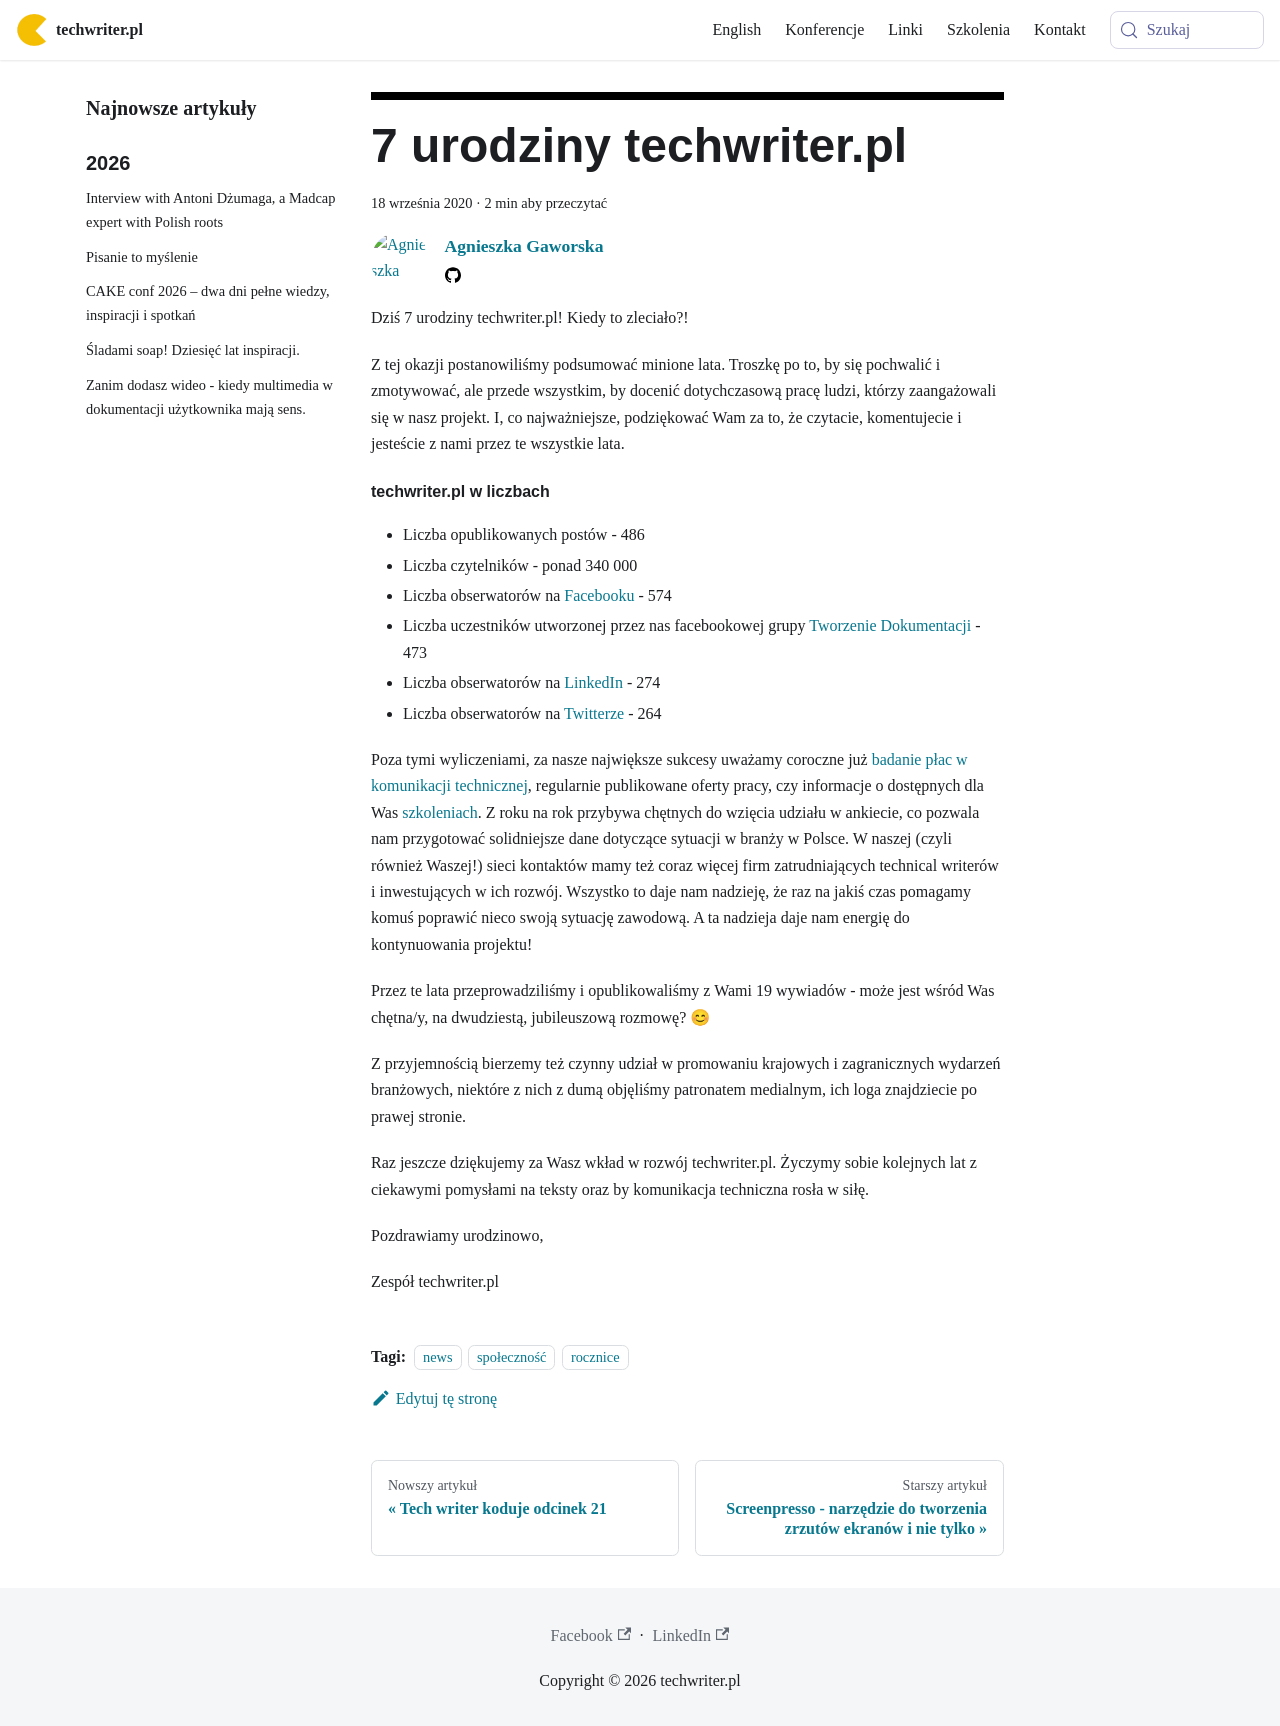

repository: techwriter-pl/techwriter-pl.github.io · page: 7-urodziny-techwriter-pl/index.html · generator: docusaurus

---
title: '7 urodziny techwriter.pl'
authors: agnieszka
date: '2020-09-18'
tags:
  - 'news'
  - 'społeczność'
  - 'rocznice'
coverImage: 'urodziny_7.png'
---

Dziś 7 urodziny techwriter.pl! Kiedy to zleciało?!

<!--truncate-->

Z tej okazji postanowiliśmy podsumować minione lata. Troszkę po to, by się
pochwalić i zmotywować, ale przede wszystkim, by docenić dotychczasową pracę
ludzi, którzy zaangażowali się w nasz projekt. I, co najważniejsze, podziękować
Wam za to, że czytacie, komentujecie i jesteście z nami przez te wszystkie lata.

#### techwriter.pl w liczbach

- Liczba opublikowanych postów - 486
- Liczba czytelników - ponad 340 000
- Liczba obserwatorów na [Facebooku](https://www.facebook.com/techwriterpl) -
  574
- Liczba uczestników utworzonej przez nas facebookowej grupy
  [Tworzenie Dokumentacji](https://www.facebook.com/groups/tworzeniedokumentacji) -
  473
- Liczba obserwatorów na
  [LinkedIn](https://www.linkedin.com/company/techwriter-pl) - 274
- Liczba obserwatorów na [Twitterze](https://twitter.com/techwriterpl) - 264

Poza tymi wyliczeniami, za nasze największe sukcesy uważamy coroczne już
[badanie płac w komunikacji technicznej](../wyniki-badania-plac-w-komunikacji-technicznej-2020/index.md),
regularnie publikowane oferty pracy, czy informacje o dostępnych dla Was
[szkoleniach](/szkolenia/). Z roku na rok przybywa chętnych do wzięcia udziału w
ankiecie, co pozwala nam przygotować solidniejsze dane dotyczące sytuacji w
branży w Polsce. W naszej (czyli również Waszej!) sieci kontaktów mamy też coraz
więcej firm zatrudniających technical writerów i inwestujących w ich rozwój.
Wszystko to daje nam nadzieję, że raz na jakiś czas pomagamy komuś poprawić
nieco swoją sytuację zawodową. A ta nadzieja daje nam energię do kontynuowania
projektu!

Przez te lata przeprowadziliśmy i opublikowaliśmy z Wami 19 wywiadów - może jest
wśród Was chętna/y, na dwudziestą, jubileuszową rozmowę? 😊

Z przyjemnością bierzemy też czynny udział w promowaniu krajowych i
zagranicznych wydarzeń branżowych, niektóre z nich z dumą objęliśmy patronatem
medialnym, ich loga znajdziecie po prawej stronie.

Raz jeszcze dziękujemy za Wasz wkład w rozwój techwriter.pl. Życzymy sobie
kolejnych lat z ciekawymi pomysłami na teksty oraz by komunikacja techniczna
rosła w siłę.

Pozdrawiamy urodzinowo,

Zespół techwriter.pl
